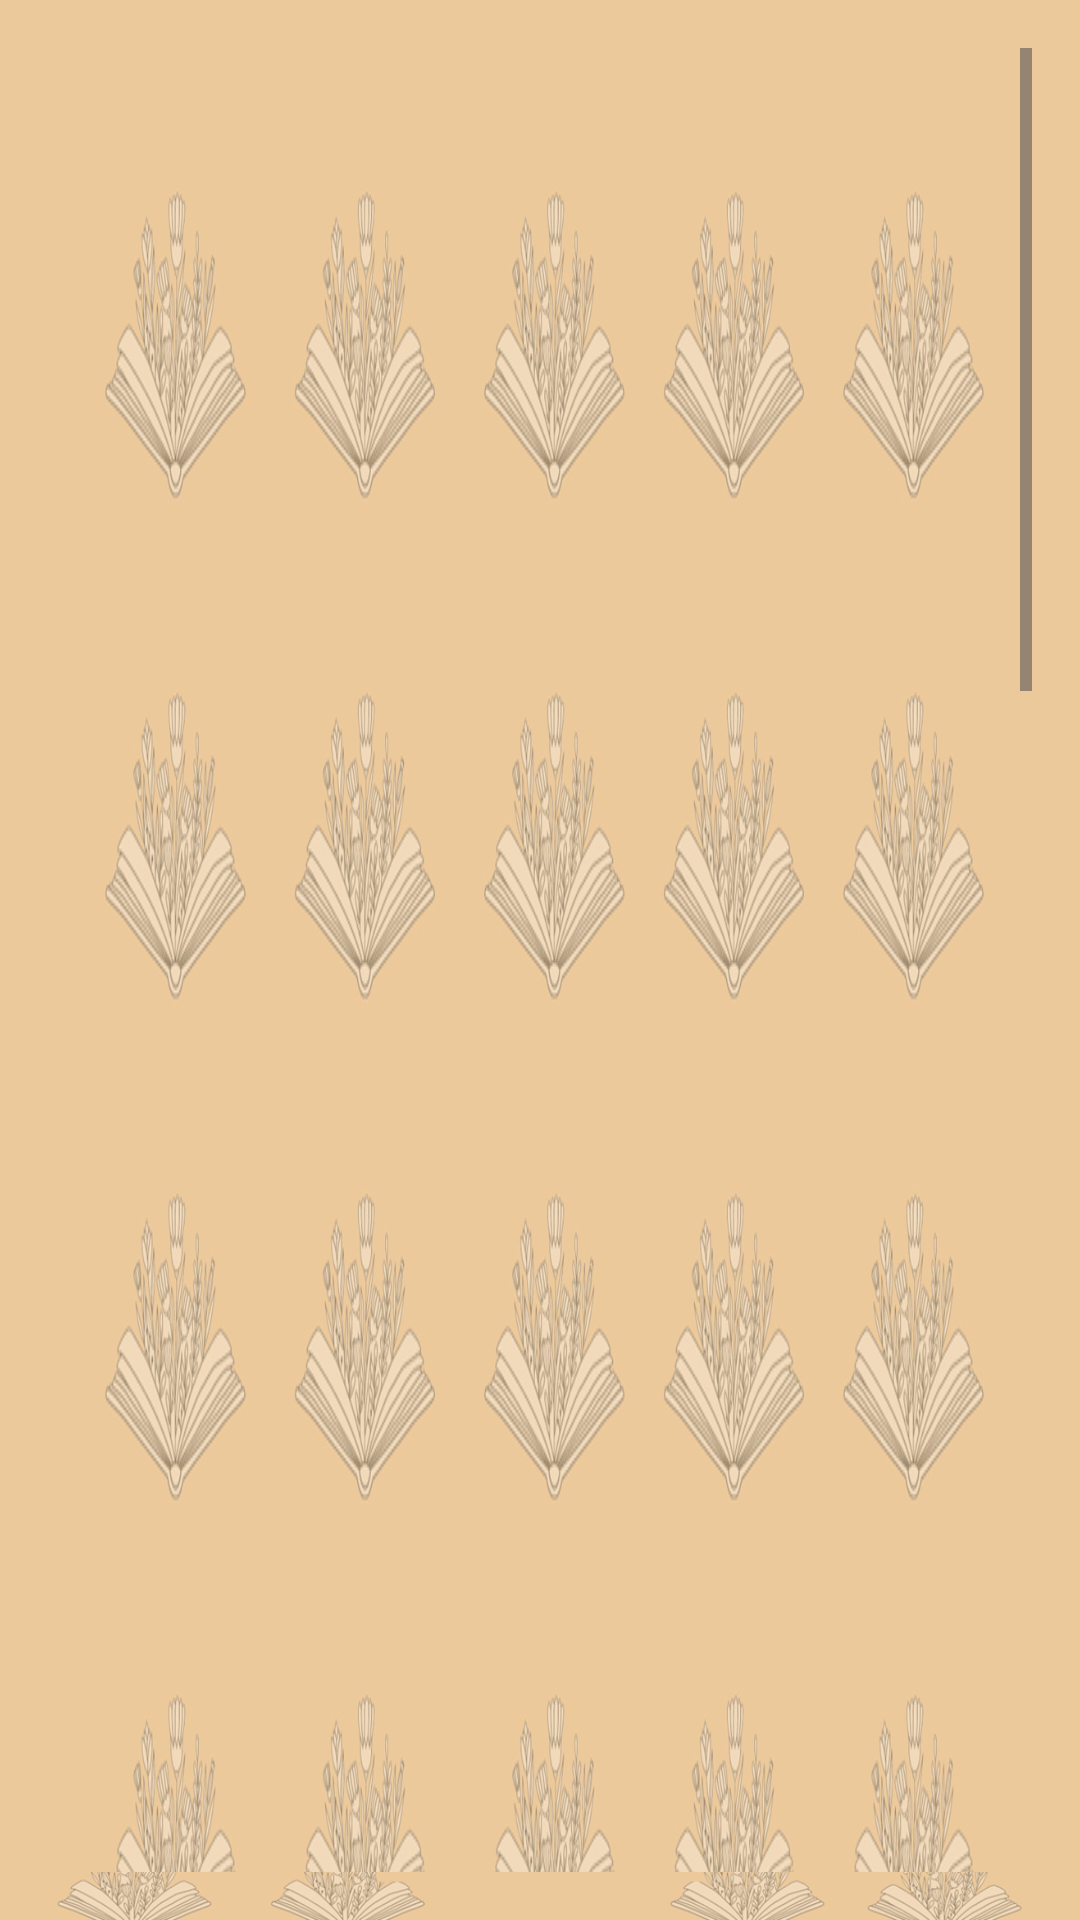

Reconstruct the res/layout file that produces this screen, plus the resources it refers to.
<!-- AndroidManifest.xml: application theme Theme.TheBookShelf -->
<!-- res/layout/activity_user_register.xml -->
<?xml version="1.0" encoding="utf-8"?>
<ScrollView
    xmlns:android="http://schemas.android.com/apk/res/android"
    android:layout_width="match_parent"
    android:layout_height="match_parent"
    android:background="@drawable/loginbackground"
    android:padding="16dp">
<LinearLayout
    xmlns:android="http://schemas.android.com/apk/res/android"
    android:layout_width="match_parent"
    android:layout_height="match_parent"
    android:orientation="vertical"
    android:padding="16dp"
    android:background="@drawable/loginbackground"
    android:gravity="center">

    <TextView
        android:id="@+id/txtwelcome"
        android:layout_width="match_parent"
        android:layout_height="wrap_content"
        android:layout_centerInParent="false"
        android:layout_centerVertical="false"
        android:layout_marginTop="400px"
        android:gravity="center"
        android:text="User Registation"
        android:layout_marginBottom="20dp"
        android:textSize="34sp" />

    <EditText
        android:id="@+id/txtuserFirstName"
        android:layout_width="match_parent"
        android:layout_height="wrap_content"
        android:background="@android:drawable/editbox_background"
        android:backgroundTint="@color/peach"
        android:layout_marginBottom="20dp"
        android:hint="First Name"/>

    <EditText
        android:id="@+id/txtuserLastName"
        android:layout_width="match_parent"
        android:layout_height="wrap_content"
        android:background="@android:drawable/editbox_background"
        android:backgroundTint="@color/peach"
        android:layout_marginBottom="20dp"
        android:hint="Last Name"/>

    <EditText
        android:id="@+id/txtuserUserName"
        android:layout_width="match_parent"
        android:layout_height="wrap_content"
        android:background="@android:drawable/editbox_background"
        android:backgroundTint="@color/peach"
        android:layout_marginBottom="20dp"
        android:hint="User Name"/>

    <EditText
        android:id="@+id/txtuserEmail"
        android:layout_width="match_parent"
        android:layout_height="wrap_content"
        android:background="@android:drawable/editbox_background"
        android:backgroundTint="@color/peach"
        android:layout_marginBottom="20dp"
        android:hint="Email"
        android:inputType="textEmailAddress"/>

    <EditText
        android:id="@+id/txtuserPassword"
        android:layout_width="match_parent"
        android:layout_height="wrap_content"
        android:background="@android:drawable/editbox_background"
        android:backgroundTint="@color/peach"
        android:layout_marginBottom="20dp"
        android:hint="Password"
        android:inputType="textPassword"/>

    <EditText
        android:id="@+id/txtuserLocation"
        android:layout_width="match_parent"
        android:background="@android:drawable/editbox_background"
        android:backgroundTint="@color/peach"
        android:layout_marginBottom="20dp"
        android:layout_height="wrap_content"
        android:hint="Location"/>

    <EditText
        android:id="@+id/txtuserMobileNumber"
        android:layout_width="match_parent"
        android:layout_height="wrap_content"
        android:background="@android:drawable/editbox_background"
        android:backgroundTint="@color/peach"
        android:layout_marginBottom="20dp"
        android:hint="Mobile Number"
        android:inputType="phone"/>

    <LinearLayout
        android:layout_width="match_parent"
        android:layout_height="wrap_content"
        android:orientation="horizontal">

    <Button
        android:layout_width="500px"
        android:layout_height="wrap_content"
        android:text="Register"
        android:id="@+id/btnUserregister"
        android:layout_gravity="center"
        android:onClick="onRegisterClick"/>

        <Button
            android:layout_width="500px"
            android:layout_height="wrap_content"
            android:text="Back"
            android:layout_centerHorizontal="true"
            android:layout_marginLeft="300px"
            android:backgroundTint="@color/black"
            android:id="@+id/btnUserregiBack"
            />
    </LinearLayout>

</LinearLayout>
</ScrollView>
<!-- resources referenced by this layout -->
<resources>
  <color name="black">#FF000000</color>
  <color name="peach">#F8F1E7</color>
  <!-- drawable loginbackground: jpg bitmap (drawable, 652261 bytes) -->
  <style name="Theme.TheBookShelf" parent="Base.Theme.TheBookShelf" />
  <style name="Base.Theme.TheBookShelf" parent="Theme.Material3.DayNight.NoActionBar">
          
          <item name="colorPrimary">@color/black</item>    </style>
</resources>
